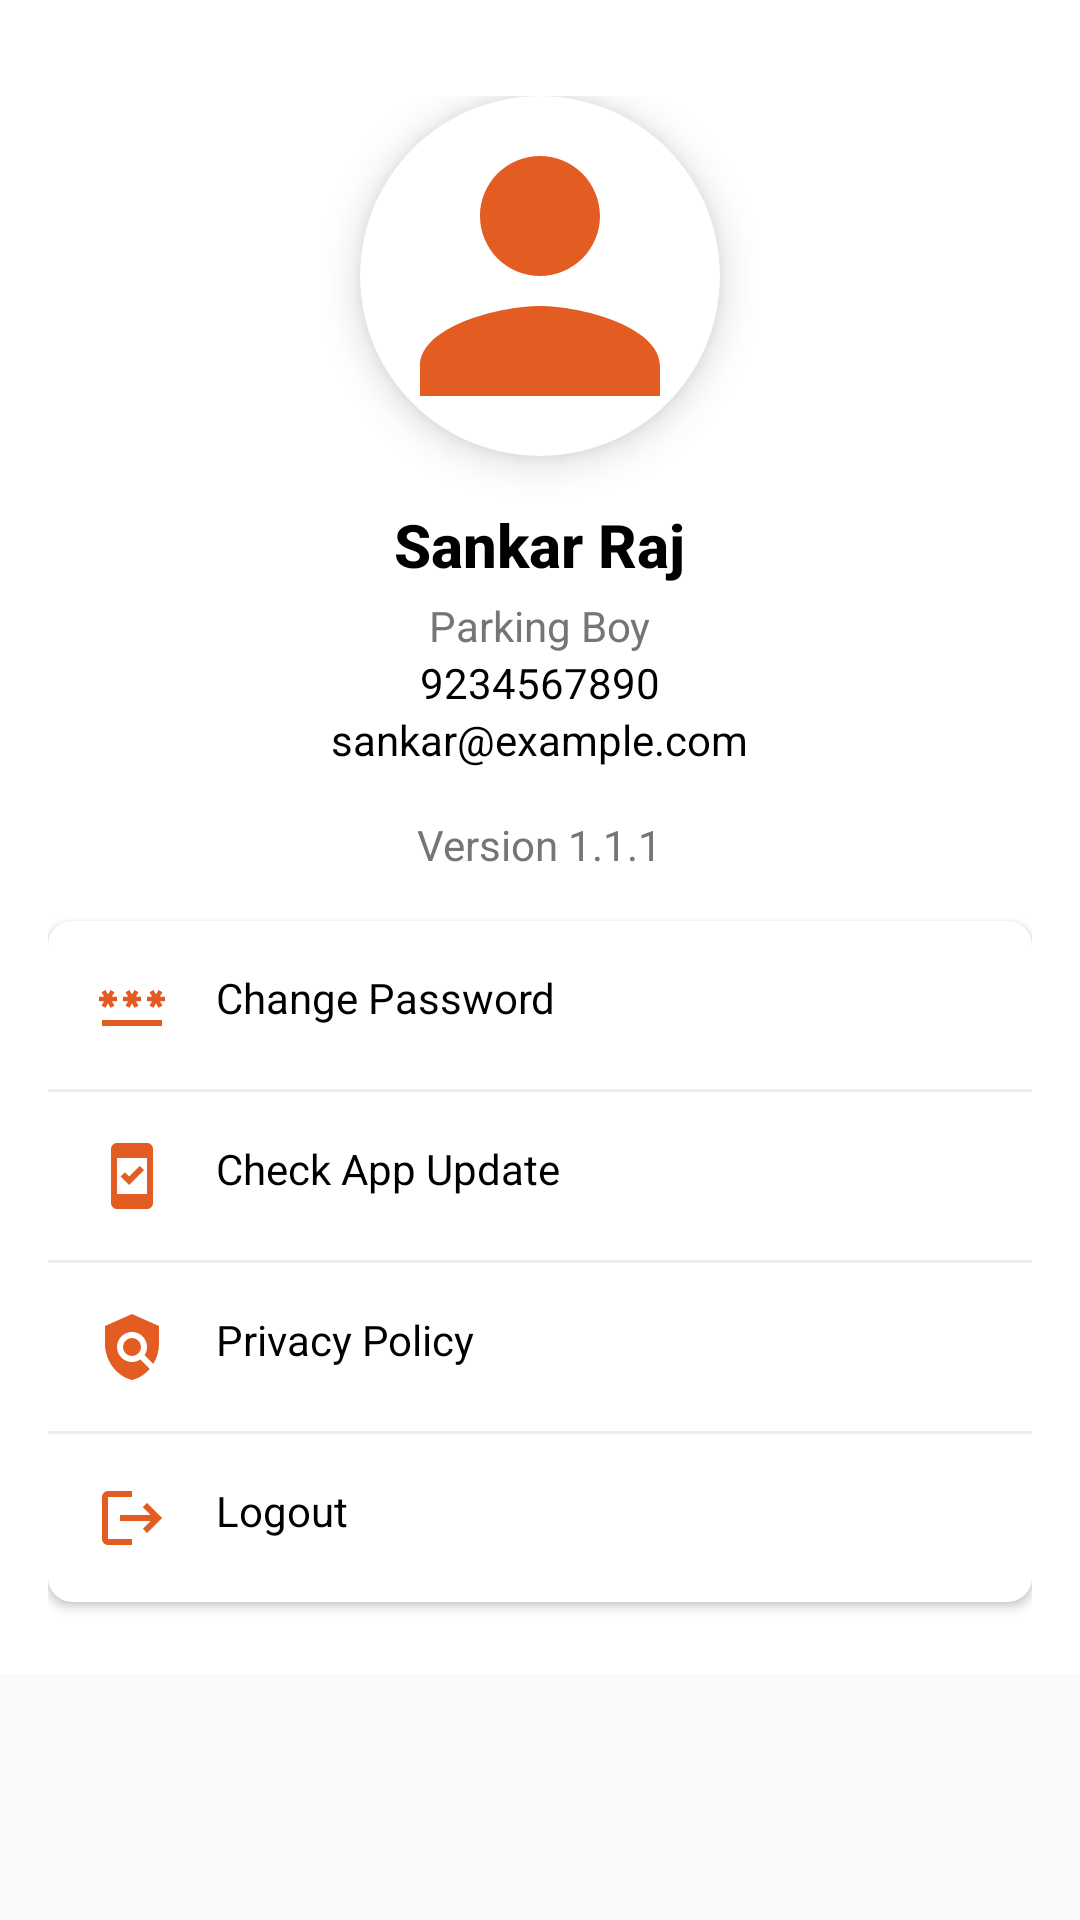

Produce the Android XML layout that renders to this screen, including the resource entries it uses.
<!-- AndroidManifest.xml: application theme ToolBarDark -->
<!-- res/layout/fragment_profile.xml -->
<?xml version="1.0" encoding="utf-8"?>
<ScrollView
    xmlns:android="http://schemas.android.com/apk/res/android"
    xmlns:app="http://schemas.android.com/apk/res-auto"
    android:layout_width="match_parent"
    android:layout_height="wrap_content" >
<LinearLayout
     android:layout_width="match_parent"
    android:layout_height="match_parent"
    android:background="@android:color/white"
    android:orientation="vertical"
    android:padding="16dp">



    <LinearLayout
        android:layout_width="match_parent"
        android:layout_height="wrap_content"
        android:orientation="vertical"
        android:gravity="center"
        android:padding="16dp">

        <ImageView
            android:id="@+id/ivProfileImage"
            android:layout_width="120dp"
            android:layout_height="120dp"
            android:layout_marginBottom="16dp"
            android:background="@drawable/round_image"
            android:contentDescription="Profile Image"
            android:elevation="@dimen/_8dp"
            android:src="@drawable/person"
            android:scaleType="centerCrop" />

        <TextView
            android:id="@+id/tvName"
            android:layout_width="wrap_content"
            android:layout_height="wrap_content"
            android:text="Sankar Raj"
            android:textColor="@android:color/black"
            android:textSize="20sp"
            android:textStyle="bold"
            android:fontFamily="sans-serif-medium" />

        <TextView
            android:id="@+id/tvdesignation"
            android:layout_width="wrap_content"
            android:layout_height="wrap_content"
            android:layout_marginTop="4dp"
            android:text="Parking Boy"
            android:textColor="#757575"
            android:textSize="@dimen/_14sp"
            android:fontFamily="sans-serif" />
        <TextView
            android:id="@+id/tvPhone"
            android:layout_width="wrap_content"
            android:layout_height="wrap_content"
            android:text="9234567890"
            android:textColor="@android:color/black"
            android:textSize="@dimen/_14sp" />
        <TextView
            android:id="@+id/tvEmail"
            android:layout_width="wrap_content"
            android:layout_height="wrap_content"
            android:text="sankar@example.com"
            android:textColor="@android:color/black"
            android:textSize="@dimen/_14sp" />
    </LinearLayout>

    <TextView
        android:id="@+id/tvVersion"
        android:layout_width="wrap_content"
        android:layout_height="wrap_content"
        android:layout_gravity="center"
        android:layout_marginBottom="16dp"
        android:text="Version 1.1.1"
        android:textColor="#757575"
        android:textSize="@dimen/_14sp" />

    
    <androidx.cardview.widget.CardView
        android:layout_width="match_parent"
        android:layout_height="wrap_content"
        android:layout_marginBottom="@dimen/_8dp"
        app:cardCornerRadius="@dimen/_8dp"
        app:cardElevation="2dp">

        <LinearLayout
            android:layout_width="match_parent"
            android:layout_height="wrap_content"
            android:orientation="vertical">

            
            <LinearLayout
                android:layout_width="match_parent"
                android:layout_height="wrap_content"
                android:orientation="horizontal"
                android:padding="16dp"
                android:id="@+id/changePassword"
                android:background="?attr/selectableItemBackground">

                <ImageView
                    android:layout_width="24dp"
                    android:layout_height="24dp"
                    android:src="@drawable/baseline_password" />

                <TextView
                    android:id="@+id/tvParkedVehicles"
                    android:layout_width="match_parent"
                    android:layout_height="wrap_content"
                    android:layout_marginStart="16dp"
                    android:text="Change Password"
                    android:textColor="@android:color/black"
                    android:textSize="@dimen/_14sp" />
            </LinearLayout>

            
            <View
                android:layout_width="match_parent"
                android:layout_height="1dp"
                android:background="#EEEEEE"/>

            
            <LinearLayout
                android:layout_width="match_parent"
                android:layout_height="wrap_content"
                android:orientation="horizontal"
                android:padding="16dp"
                android:background="?attr/selectableItemBackground">

                <ImageView
                    android:layout_width="24dp"
                    android:layout_height="24dp"
                    android:src="@drawable/update"/>

                <TextView
                    android:layout_width="match_parent"
                    android:layout_height="wrap_content"
                    android:layout_marginStart="16dp"
                    android:text="Check App Update"
                    android:textColor="@android:color/black"
                    android:textSize="@dimen/_14sp"/>
            </LinearLayout>

            
            <View
                android:layout_width="match_parent"
                android:layout_height="1dp"
                android:background="#EEEEEE"/>

            
            <LinearLayout
                android:layout_width="match_parent"
                android:layout_height="wrap_content"
                android:orientation="horizontal"
                android:padding="16dp"
                android:background="?attr/selectableItemBackground">

                <ImageView
                    android:layout_width="24dp"
                    android:layout_height="24dp"
                    android:src="@drawable/policy"/>

                <TextView
                    android:layout_width="match_parent"
                    android:layout_height="wrap_content"
                    android:layout_marginStart="16dp"
                    android:text="Privacy Policy"
                    android:textColor="@android:color/black"
                    android:textSize="@dimen/_14sp"/>
            </LinearLayout>
            <View
                android:layout_width="match_parent"
                android:layout_height="1dp"
                android:background="#EEEEEE"/>

            <LinearLayout
                android:layout_width="match_parent"
                android:layout_height="wrap_content"
                android:orientation="horizontal"
                android:padding="16dp"
                android:id="@+id/btnLogout"
                android:background="?attr/selectableItemBackground">

                <ImageView
                    android:layout_width="24dp"
                    android:layout_height="24dp"
                    android:src="@drawable/logout"/>

                <TextView
                    android:layout_width="match_parent"
                    android:layout_height="wrap_content"
                    android:layout_marginStart="16dp"
                    android:text="Logout"
                    android:textColor="@android:color/black"
                    android:textSize="@dimen/_14sp"/>
            </LinearLayout>

        </LinearLayout>
    </androidx.cardview.widget.CardView>

</LinearLayout>
</ScrollView>
<!-- resources referenced by this layout -->
<resources>
  <dimen name="_14sp">14sp</dimen>
  <dimen name="_8dp">8dp</dimen>
  <!-- drawable baseline_password (drawable) -->
  <vector xmlns:android="http://schemas.android.com/apk/res/android"
      android:height="24dp"
      android:tint="@color/maroon"
      android:viewportHeight="24"
      android:viewportWidth="24"
      android:width="24dp">
        
      <path android:fillColor="@android:color/white" android:pathData="M2,17h20v2H2V17zM3.15,12.95L4,11.47l0.85,1.48l1.3,-0.75L5.3,10.72H7v-1.5H5.3l0.85,-1.47L4.85,7L4,8.47L3.15,7l-1.3,0.75L2.7,9.22H1v1.5h1.7L1.85,12.2L3.15,12.95zM9.85,12.2l1.3,0.75L12,11.47l0.85,1.48l1.3,-0.75l-0.85,-1.48H15v-1.5h-1.7l0.85,-1.47L12.85,7L12,8.47L11.15,7l-1.3,0.75l0.85,1.47H9v1.5h1.7L9.85,12.2zM23,9.22h-1.7l0.85,-1.47L20.85,7L20,8.47L19.15,7l-1.3,0.75l0.85,1.47H17v1.5h1.7l-0.85,1.48l1.3,0.75L20,11.47l0.85,1.48l1.3,-0.75l-0.85,-1.48H23V9.22z"/>
      
  </vector>
  <!-- drawable logout (drawable) -->
  <vector xmlns:android="http://schemas.android.com/apk/res/android" android:autoMirrored="true" android:height="24dp" android:tint="@color/maroon" android:viewportHeight="24" android:viewportWidth="24" android:width="24dp">
        
      <path android:fillColor="@android:color/white" android:pathData="M17,7l-1.41,1.41L18.17,11H8v2h10.17l-2.58,2.58L17,17l5,-5zM4,5h8V3H4c-1.1,0 -2,0.9 -2,2v14c0,1.1 0.9,2 2,2h8v-2H4V5z"/>
      
  </vector>
  <!-- drawable person (drawable) -->
  <vector xmlns:android="http://schemas.android.com/apk/res/android" android:height="24dp" android:tint="@color/maroon" android:viewportHeight="24" android:viewportWidth="24" android:width="24dp">
        
      <path android:fillColor="@android:color/white" android:pathData="M12,12c2.21,0 4,-1.79 4,-4s-1.79,-4 -4,-4 -4,1.79 -4,4 1.79,4 4,4zM12,14c-2.67,0 -8,1.34 -8,4v2h16v-2c0,-2.66 -5.33,-4 -8,-4z"/>
      
  </vector>
  <!-- drawable policy (drawable) -->
  <vector xmlns:android="http://schemas.android.com/apk/res/android" android:height="24dp" android:tint="@color/maroon" android:viewportHeight="24" android:viewportWidth="24" android:width="24dp">
        
      <path android:fillColor="@android:color/white" android:pathData="M21,5l-9,-4L3,5v6c0,5.55 3.84,10.74 9,12c2.3,-0.56 4.33,-1.9 5.88,-3.71l-3.12,-3.12c-1.94,1.29 -4.58,1.07 -6.29,-0.64c-1.95,-1.95 -1.95,-5.12 0,-7.07c1.95,-1.95 5.12,-1.95 7.07,0c1.71,1.71 1.92,4.35 0.64,6.29l2.9,2.9C20.29,15.69 21,13.38 21,11V5z"/>
        
      <path android:fillColor="@android:color/white" android:pathData="M12,12m-3,0a3,3 0,1 1,6 0a3,3 0,1 1,-6 0"/>
      
  </vector>
  <!-- drawable round_image (drawable) -->
  <?xml version="1.0" encoding="utf-8"?>
  <shape xmlns:android="http://schemas.android.com/apk/res/android">
      <solid android:color="@android:color/white"/>
      <corners android:radius="60dp"/> 
  </shape>
  <!-- drawable update (drawable) -->
  <vector xmlns:android="http://schemas.android.com/apk/res/android" android:height="24dp" android:tint="@color/maroon" android:viewportHeight="24" android:viewportWidth="24" android:width="24dp">
        
      <path android:fillColor="@android:color/white" android:pathData="M17,1H7C5.9,1 5,1.9 5,3v18c0,1.1 0.9,2 2,2h10c1.1,0 2,-0.9 2,-2V3C19,1.9 18.1,1 17,1zM17,18H7V6h10V18zM16,10.05l-1.41,-1.41l-3.54,3.54l-1.41,-1.41l-1.41,1.41L11.05,15L16,10.05z"/>
      
  </vector>
  <style name="ToolBarDark" parent="@style/Theme.Design.Light.NoActionBar">
          
          <item name="colorPrimary">@color/maroon</item>
          <item name="colorPrimaryDark">@color/maroon</item>
          <item name="colorAccent">@color/maroon</item>
          <item name="android:textColorPrimary">@color/maroon</item>
          <item name="windowActionBar">false</item>
          <item name="windowNoTitle">true</item>
          <item name="android:statusBarColor">@color/maroon</item>
      </style>
  <color name="maroon">#E35C22</color>
</resources>
